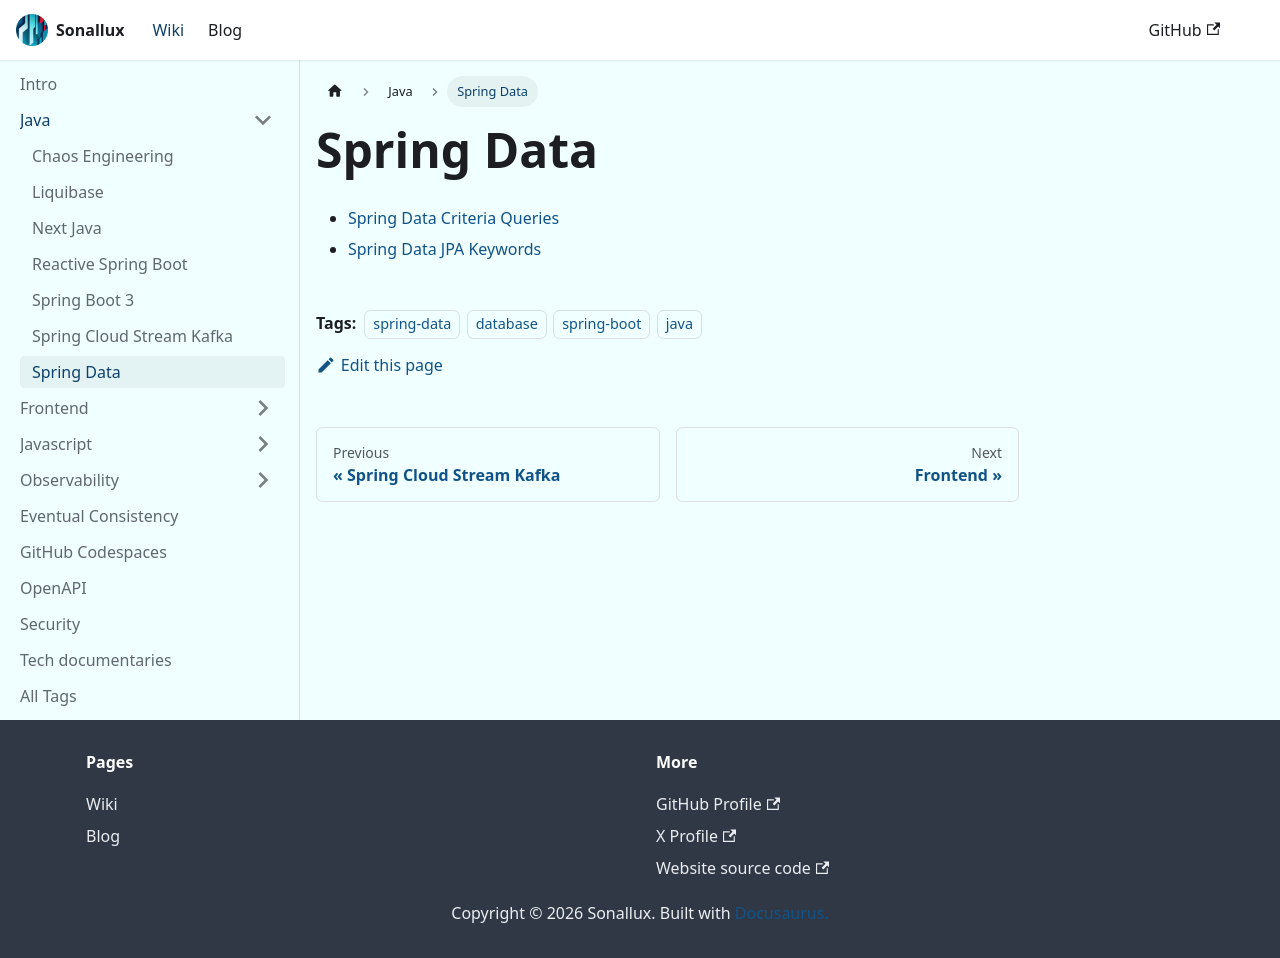

repository: sonallux/sonallux.github.io · page: docs/java/spring-data/index.html · generator: docusaurus

---
tags: [spring-data,database,spring-boot,java]
---

# Spring Data

- [Spring Data Criteria Queries](https://www.baeldung.com/spring-data-criteria-queries)
- [Spring Data JPA Keywords](https://docs.spring.io/spring-data/jpa/docs/current/reference/html/#repository-query-keywords)
